Photos from the image-classification dataset "version3" in the GitHub repository Siddharth-magesh/Glass-Sanitation-Classification-Dataset. Its 2 classes are: clean, dirty.

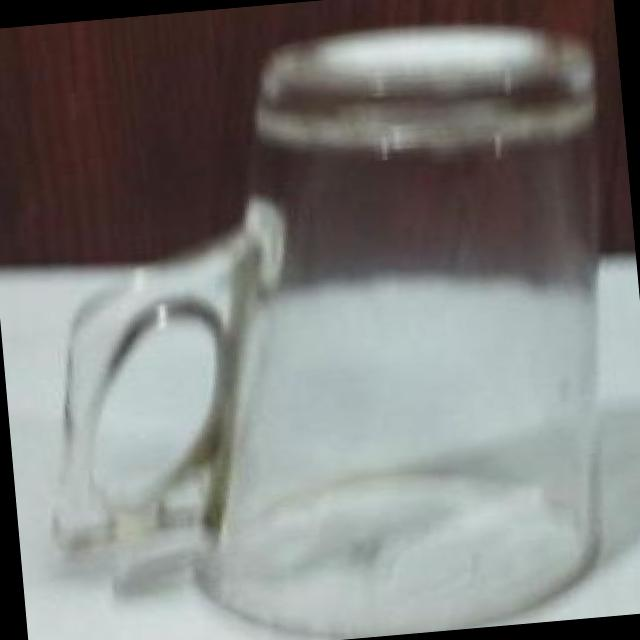
Label: clean

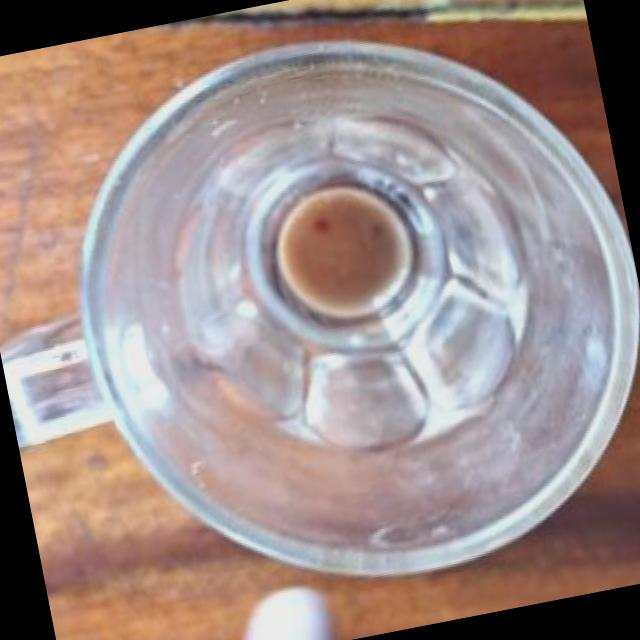
Label: dirty

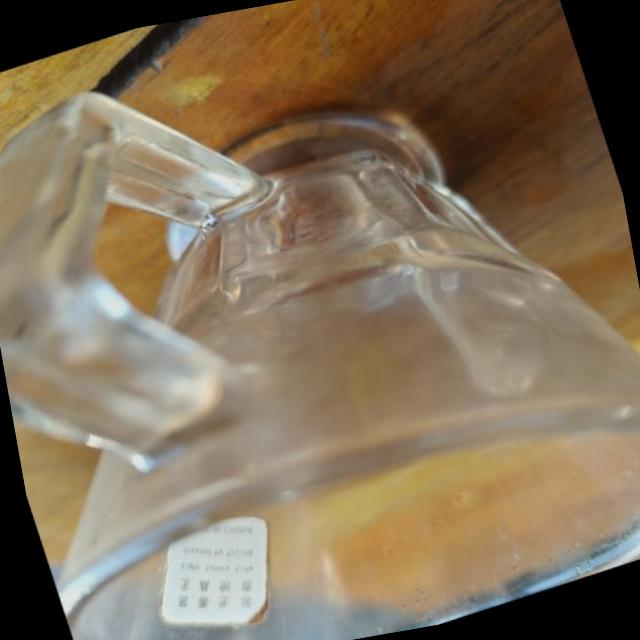
Label: clean

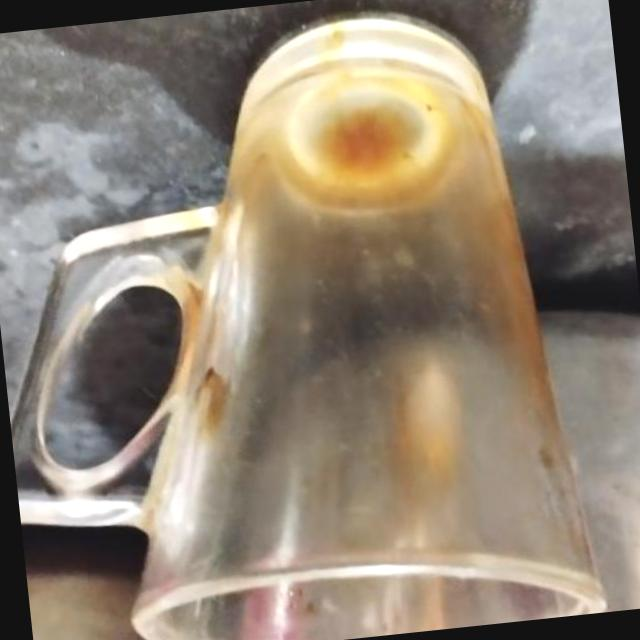
Label: dirty

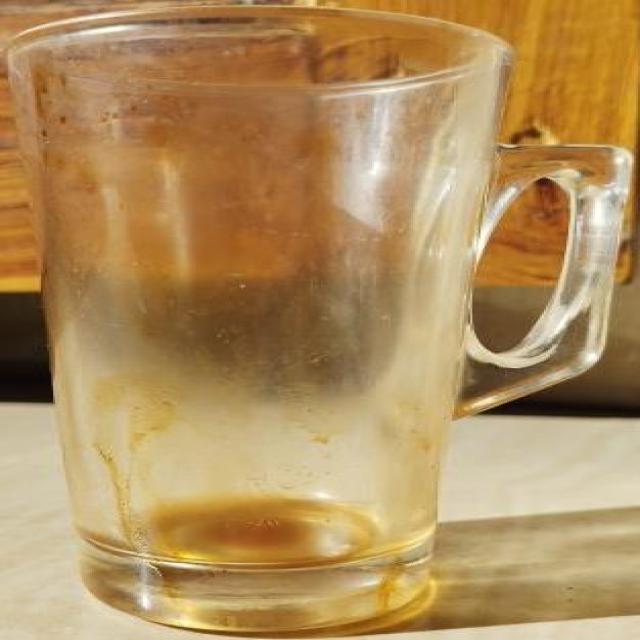
Label: dirty

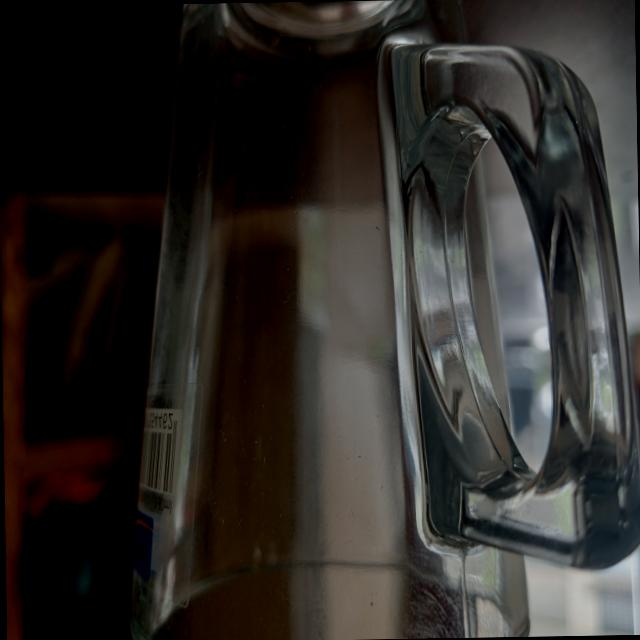
Label: clean
